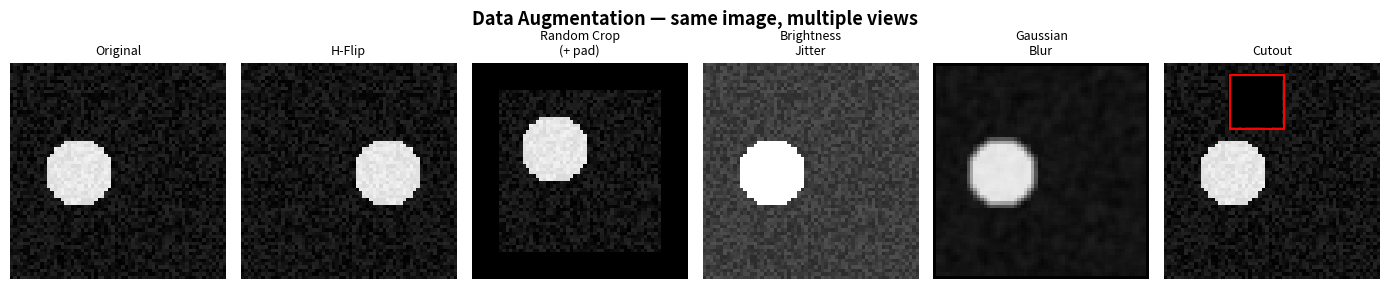

Recreate this plot in Python.
"""
Day 30 – Data Augmentation
Shows a synthetic image (grayscale circle on noise) alongside several
common augmentations: horizontal flip, random crop, brightness jitter,
Gaussian blur, and cutout. All transforms are implemented from scratch
with numpy — no torchvision dependency required.
"""

import numpy as np
import matplotlib.pyplot as plt
import matplotlib.patches as patches

np.random.seed(42)

# ── Build a tiny synthetic "image" (64×64 grayscale) ──────────────────────────
H, W = 64, 64
img = np.random.rand(H, W) * 0.15          # low-amplitude noise background

# Draw a bright circle at centre-left — acts as our "object"
cy, cx = 32, 20
for y in range(H):
    for x in range(W):
        if (y - cy) ** 2 + (x - cx) ** 2 < 10 ** 2:
            img[y, x] = 0.85 + np.random.rand() * 0.1


def hflip(x):
    """Horizontal flip — mirror along vertical axis."""
    return x[:, ::-1].copy()


def random_crop(x, crop_h=48, crop_w=48):
    """Crop then resize (here we just crop; no resize for simplicity)."""
    top  = np.random.randint(0, x.shape[0] - crop_h + 1)
    left = np.random.randint(0, x.shape[1] - crop_w + 1)
    cropped = x[top:top + crop_h, left:left + crop_w]
    # Pad back to original size so shapes match for display
    pad_top  = (H - crop_h) // 2
    pad_left = (W - crop_w) // 2
    out = np.zeros_like(x)
    out[pad_top:pad_top + crop_h, pad_left:pad_left + crop_w] = cropped
    return out


def brightness_jitter(x, delta=0.3):
    """Add a random brightness offset — simulates lighting variation."""
    shift = np.random.uniform(-delta, delta)
    return np.clip(x + shift, 0, 1)


def gaussian_blur(x, sigma=1.5):
    """Apply a small Gaussian blur by hand (3×3 kernel)."""
    k = 3
    half = k // 2
    ax = np.arange(-half, half + 1)
    gk = np.exp(-ax ** 2 / (2 * sigma ** 2))
    gk /= gk.sum()
    kernel = np.outer(gk, gk)              # 2-D separable kernel
    out = np.zeros_like(x)
    for i in range(half, H - half):
        for j in range(half, W - half):
            patch = x[i - half:i + half + 1, j - half:j + half + 1]
            out[i, j] = (patch * kernel).sum()
    return out


def cutout(x, size=16):
    """Zero out a random square patch — forces model to use context."""
    out = x.copy()
    top  = np.random.randint(0, H - size + 1)
    left = np.random.randint(0, W - size + 1)
    out[top:top + size, left:left + size] = 0.0
    return out, top, left, size


# ── Generate augmented versions ───────────────────────────────────────────────
np.random.seed(7)
aug_flip    = hflip(img)
aug_crop    = random_crop(img)
aug_bright  = brightness_jitter(img)
aug_blur    = gaussian_blur(img)
aug_cut, ct, cl, cs = cutout(img)

# ── Plot ──────────────────────────────────────────────────────────────────────
titles = [
    "Original",
    "H-Flip",
    "Random Crop\n(+ pad)",
    "Brightness\nJitter",
    "Gaussian\nBlur",
    "Cutout",
]
images = [img, aug_flip, aug_crop, aug_bright, aug_blur, aug_cut]

fig, axes = plt.subplots(1, 6, figsize=(14, 3))
fig.suptitle("Data Augmentation — same image, multiple views", fontsize=13, fontweight="bold")

for ax, title, im in zip(axes, titles, images):
    ax.imshow(im, cmap="gray", vmin=0, vmax=1)
    ax.set_title(title, fontsize=9)
    ax.axis("off")

# Highlight cutout region on the last panel
rect = patches.Rectangle(
    (cl, ct), cs, cs,
    linewidth=1.5, edgecolor="red", facecolor="none"
)
axes[-1].add_patch(rect)

plt.tight_layout()
plt.savefig("graph_DAY_30.png", dpi=120, bbox_inches="tight")
print("Saved graph_DAY_30.png")
